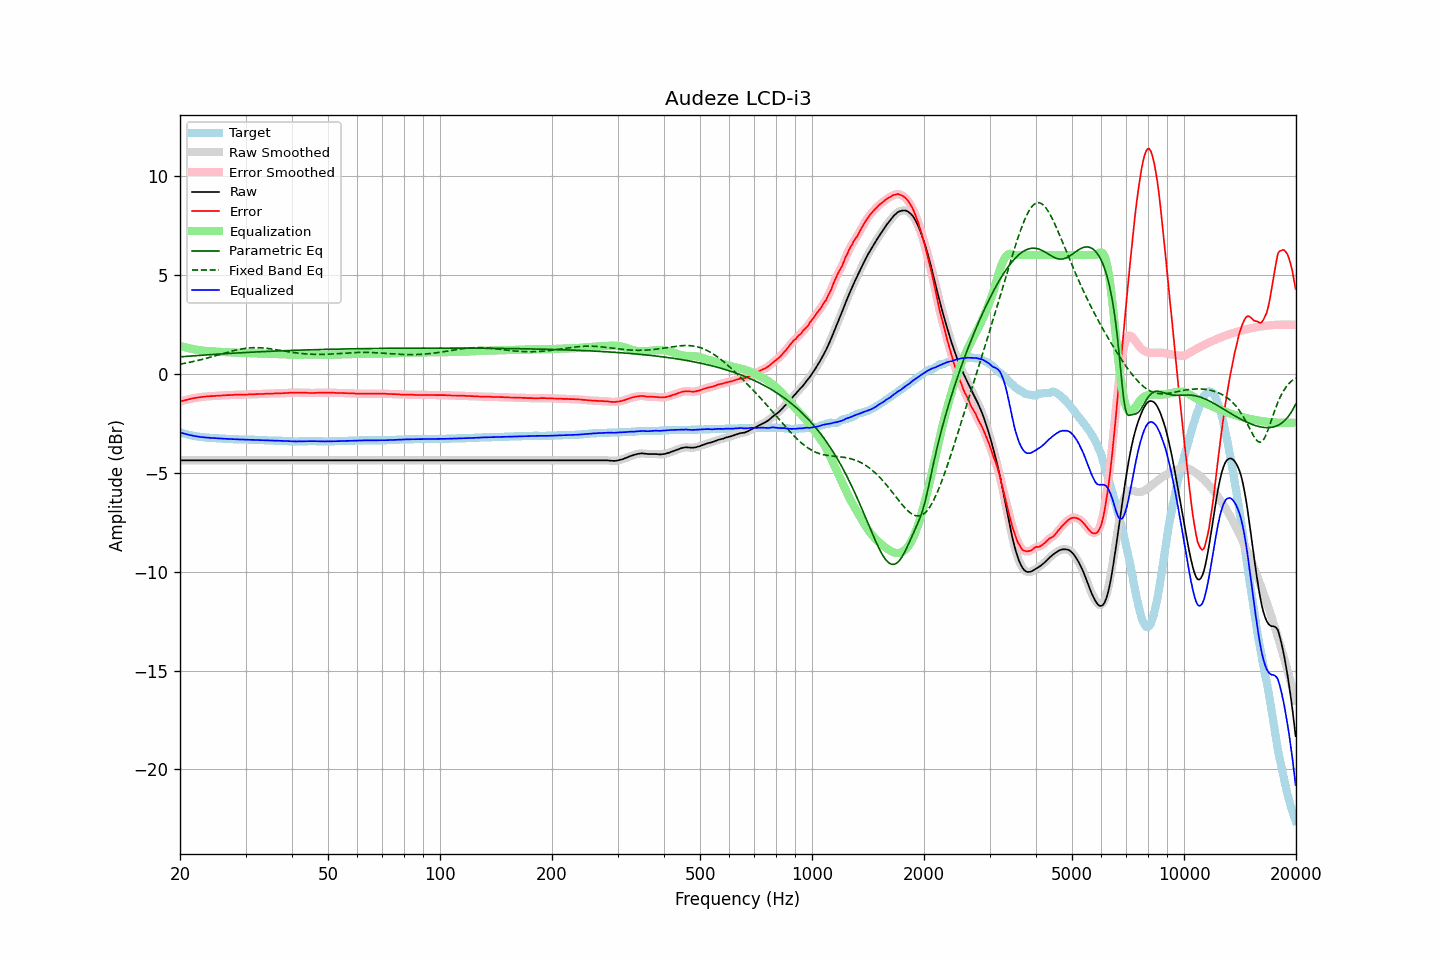

Values plotted in this chart, from the file beside it:
frequency, raw, error, smoothed, error_smoothed, equalization, parametric_eq, fixed_band_eq, equalized_raw, equalized_smoothed, target
20.00, -4.38, -1.41, -4.38, -1.41, 1.41, 0.85, 0.48, -2.97, -2.97, -2.97
20.20, -4.38, -1.38, -4.38, -1.39, 1.39, 0.86, 0.50, -2.99, -2.99, -3.00
20.40, -4.38, -1.36, -4.38, -1.36, 1.36, 0.86, 0.51, -3.01, -3.01, -3.02
20.61, -4.38, -1.34, -4.38, -1.34, 1.34, 0.87, 0.53, -3.04, -3.04, -3.04
20.81, -4.38, -1.32, -4.38, -1.32, 1.32, 0.88, 0.54, -3.06, -3.06, -3.06
21.02, -4.38, -1.30, -4.38, -1.30, 1.30, 0.88, 0.56, -3.08, -3.08, -3.08
21.23, -4.38, -1.28, -4.38, -1.28, 1.28, 0.89, 0.58, -3.10, -3.10, -3.10
21.44, -4.38, -1.26, -4.38, -1.26, 1.26, 0.90, 0.59, -3.12, -3.12, -3.12
21.66, -4.38, -1.24, -4.38, -1.25, 1.25, 0.90, 0.61, -3.13, -3.13, -3.14
21.87, -4.38, -1.23, -4.38, -1.23, 1.23, 0.91, 0.63, -3.15, -3.15, -3.15
22.09, -4.38, -1.21, -4.38, -1.22, 1.22, 0.91, 0.65, -3.16, -3.16, -3.17
22.31, -4.38, -1.20, -4.38, -1.20, 1.20, 0.92, 0.67, -3.18, -3.18, -3.18
22.54, -4.38, -1.19, -4.38, -1.19, 1.19, 0.92, 0.69, -3.19, -3.19, -3.19
22.76, -4.38, -1.18, -4.38, -1.18, 1.18, 0.93, 0.71, -3.20, -3.20, -3.20
22.99, -4.38, -1.17, -4.38, -1.17, 1.17, 0.94, 0.73, -3.21, -3.21, -3.21
23.22, -4.38, -1.16, -4.38, -1.16, 1.16, 0.94, 0.75, -3.22, -3.22, -3.22
23.45, -4.38, -1.15, -4.38, -1.15, 1.15, 0.95, 0.77, -3.22, -3.22, -3.23
23.69, -4.38, -1.14, -4.38, -1.15, 1.15, 0.95, 0.79, -3.23, -3.23, -3.24
23.92, -4.38, -1.14, -4.38, -1.14, 1.14, 0.96, 0.81, -3.24, -3.24, -3.24
24.16, -4.38, -1.13, -4.38, -1.13, 1.13, 0.96, 0.84, -3.24, -3.24, -3.25
24.40, -4.38, -1.13, -4.38, -1.13, 1.13, 0.97, 0.86, -3.25, -3.25, -3.25
24.65, -4.38, -1.12, -4.38, -1.12, 1.12, 0.98, 0.88, -3.25, -3.25, -3.26
24.89, -4.38, -1.12, -4.38, -1.12, 1.12, 0.98, 0.91, -3.26, -3.26, -3.26
25.14, -4.38, -1.11, -4.38, -1.11, 1.11, 0.99, 0.93, -3.26, -3.26, -3.27
25.39, -4.38, -1.11, -4.38, -1.11, 1.11, 0.99, 0.95, -3.27, -3.27, -3.27
25.65, -4.38, -1.10, -4.38, -1.10, 1.10, 1.00, 0.98, -3.27, -3.27, -3.28
25.91, -4.38, -1.10, -4.38, -1.10, 1.10, 1.00, 1.00, -3.28, -3.28, -3.28
26.16, -4.38, -1.09, -4.38, -1.09, 1.10, 1.01, 1.02, -3.28, -3.28, -3.29
26.43, -4.38, -1.09, -4.38, -1.09, 1.09, 1.01, 1.05, -3.29, -3.29, -3.29
26.69, -4.38, -1.08, -4.38, -1.09, 1.09, 1.02, 1.07, -3.29, -3.29, -3.30
26.96, -4.38, -1.08, -4.38, -1.08, 1.08, 1.02, 1.09, -3.30, -3.30, -3.30
27.23, -4.38, -1.08, -4.38, -1.08, 1.08, 1.03, 1.12, -3.30, -3.30, -3.30
27.50, -4.38, -1.07, -4.38, -1.08, 1.07, 1.03, 1.14, -3.30, -3.30, -3.31
27.77, -4.38, -1.07, -4.38, -1.07, 1.07, 1.04, 1.16, -3.31, -3.31, -3.31
28.05, -4.38, -1.06, -4.38, -1.07, 1.07, 1.04, 1.18, -3.31, -3.31, -3.32
28.33, -4.38, -1.06, -4.38, -1.06, 1.06, 1.05, 1.20, -3.32, -3.32, -3.32
28.62, -4.38, -1.06, -4.38, -1.06, 1.06, 1.05, 1.22, -3.32, -3.32, -3.32
28.90, -4.38, -1.05, -4.38, -1.06, 1.06, 1.06, 1.23, -3.32, -3.32, -3.33
29.19, -4.38, -1.05, -4.38, -1.05, 1.06, 1.06, 1.25, -3.32, -3.32, -3.33
29.48, -4.38, -1.05, -4.38, -1.05, 1.05, 1.06, 1.26, -3.33, -3.33, -3.33
29.78, -4.38, -1.05, -4.38, -1.05, 1.05, 1.07, 1.27, -3.33, -3.33, -3.33
30.08, -4.38, -1.05, -4.38, -1.05, 1.05, 1.07, 1.29, -3.33, -3.33, -3.33
30.38, -4.38, -1.05, -4.38, -1.05, 1.05, 1.08, 1.29, -3.33, -3.33, -3.33
30.68, -4.38, -1.04, -4.38, -1.05, 1.05, 1.08, 1.30, -3.33, -3.33, -3.34
30.99, -4.38, -1.04, -4.38, -1.04, 1.04, 1.09, 1.31, -3.33, -3.33, -3.34
31.30, -4.38, -1.04, -4.38, -1.04, 1.04, 1.09, 1.31, -3.34, -3.34, -3.34
31.61, -4.38, -1.04, -4.38, -1.04, 1.04, 1.09, 1.32, -3.34, -3.34, -3.34
31.93, -4.38, -1.03, -4.38, -1.04, 1.03, 1.10, 1.32, -3.34, -3.34, -3.35
32.24, -4.38, -1.03, -4.38, -1.03, 1.03, 1.10, 1.32, -3.35, -3.35, -3.35
32.57, -4.38, -1.02, -4.38, -1.03, 1.03, 1.11, 1.31, -3.35, -3.35, -3.36
32.89, -4.38, -1.02, -4.38, -1.02, 1.02, 1.11, 1.31, -3.35, -3.35, -3.36
33.22, -4.38, -1.02, -4.38, -1.02, 1.02, 1.11, 1.31, -3.36, -3.36, -3.36
33.55, -4.38, -1.02, -4.38, -1.02, 1.02, 1.12, 1.30, -3.36, -3.36, -3.36
33.89, -4.38, -1.01, -4.38, -1.02, 1.01, 1.12, 1.29, -3.36, -3.36, -3.37
34.23, -4.38, -1.01, -4.38, -1.01, 1.01, 1.13, 1.28, -3.37, -3.37, -3.37
34.57, -4.38, -1.00, -4.38, -1.01, 1.01, 1.13, 1.27, -3.37, -3.37, -3.38
34.92, -4.38, -1.00, -4.38, -1.00, 1.00, 1.13, 1.26, -3.37, -3.37, -3.38
35.27, -4.38, -1.00, -4.38, -1.00, 1.00, 1.14, 1.25, -3.38, -3.38, -3.38
35.62, -4.38, -1.00, -4.38, -1.00, 1.00, 1.14, 1.24, -3.38, -3.38, -3.38
35.97, -4.38, -0.99, -4.38, -1.00, 1.00, 1.14, 1.22, -3.38, -3.38, -3.39
... 635 more rows
